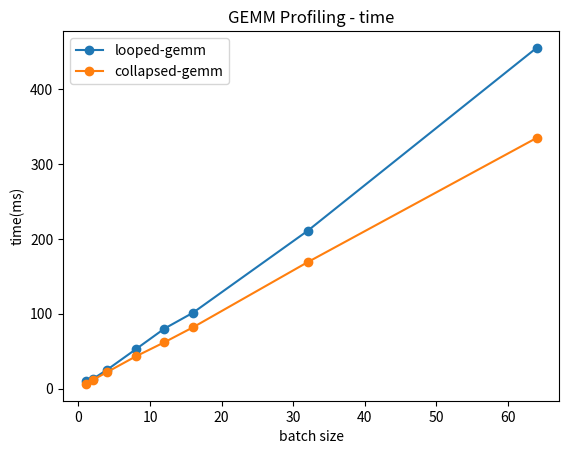

Reproduce this figure in Python.
import matplotlib.pyplot as plt

# Define your x and y data
batch_x               = [1,      2,      4,      8,      12,     16,      32,      64]
looped_gemm_time_y    = [10.671, 12.836, 25.207, 52.544, 80.120, 101.381, 210.663, 455.125]
collapsed_gemm_time_y = [6.277,  11.533, 22.097, 43.015, 61.896, 81.894,  168.819, 334.815]

# Create the plot
plt.plot(batch_x, looped_gemm_time_y, marker='o', linestyle='-', label='looped-gemm')
plt.plot(batch_x, collapsed_gemm_time_y, marker='o', linestyle='-', label='collapsed-gemm')

# Add labels and title
plt.xlabel('batch size')
plt.ylabel('time(ms)')
plt.title('GEMM Profiling - time')

# Add a legend
plt.legend()

# Show the plot
plt.show()

